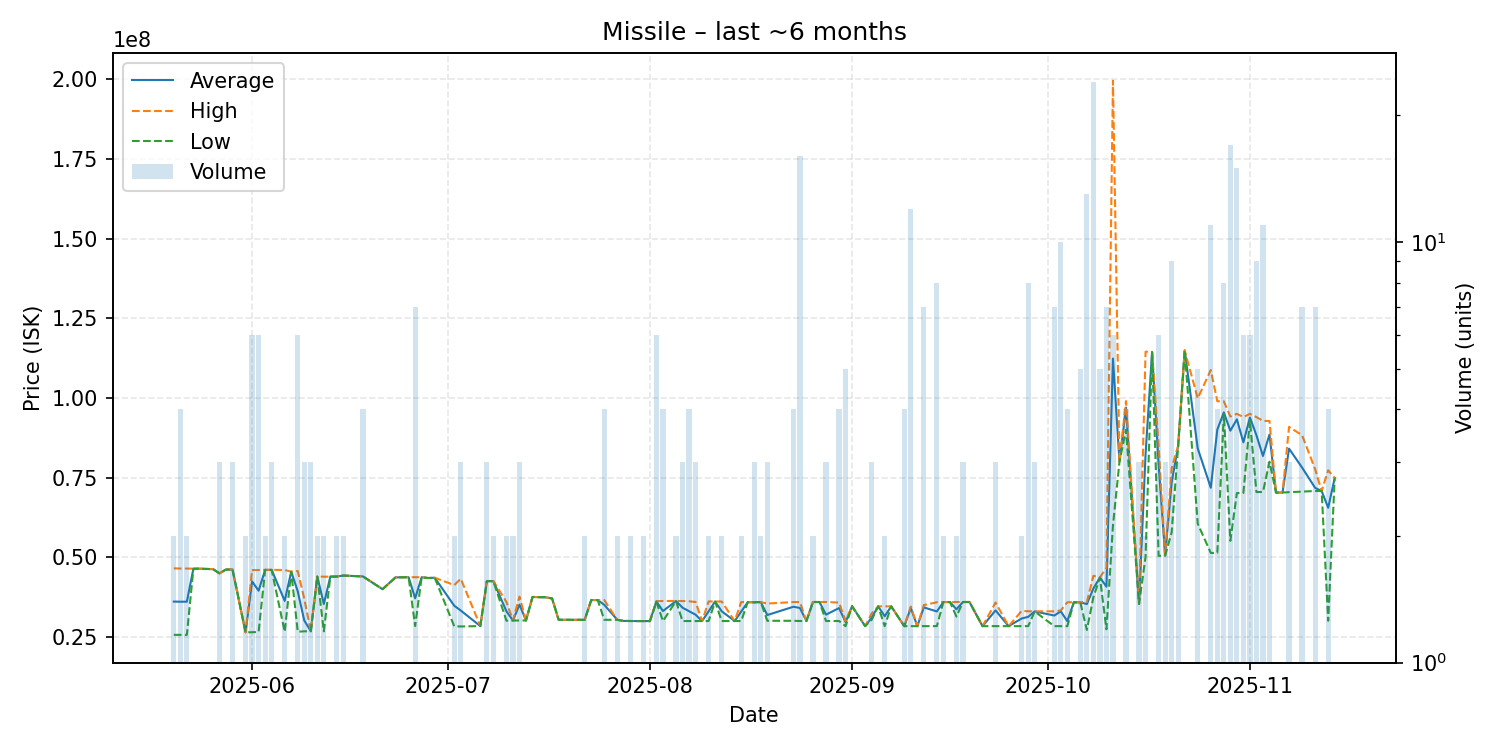

The table this chart was drawn from, first rows:
date, average, highest, lowest, order_count, volume
2025-05-20, 36115000, 46550000, 25680000, 2, 2
2025-05-21, 36072500, 46475000, 25670000, 3, 4
2025-05-22, 36075000, 46480000, 25670000, 2, 2
2025-05-23, 46430000, 46430000, 46430000, 1, 1
2025-05-24, 46420000, 46420000, 46420000, 1, 1
2025-05-26, 46290000, 46290000, 46290000, 1, 1
2025-05-27, 44990000, 44995000, 44985000, 3, 3
2025-05-28, 46170000, 46170000, 46170000, 1, 1
2025-05-29, 46166667, 46170000, 46160000, 3, 3
2025-05-31, 26470000, 26470000, 26470000, 2, 2
2025-06-01, 42423333, 46000000, 26500000, 5, 6
2025-06-02, 39528333, 46000000, 26575000, 6, 6
2025-06-03, 46055000, 46070000, 46040000, 2, 2
2025-06-04, 46060000, 46070000, 46040000, 2, 3
2025-06-06, 36330000, 46020000, 26640000, 2, 2
2025-06-07, 45500000, 45500000, 45500000, 1, 1
2025-06-08, 39341667, 45695000, 26660000, 6, 6
2025-06-09, 30193333, 37000000, 26790000, 3, 3
2025-06-10, 26803333, 26850000, 26780000, 3, 3
2025-06-11, 43965000, 43970000, 43960000, 2, 2
2025-06-12, 35355000, 43920000, 26790000, 2, 2
2025-06-13, 43940000, 43940000, 43940000, 1, 1
2025-06-14, 43975000, 44000000, 43950000, 2, 2
2025-06-15, 44270000, 44270000, 44270000, 1, 2
2025-06-18, 44000000, 44000000, 44000000, 2, 4
2025-06-21, 40000000, 40000000, 40000000, 1, 1
2025-06-23, 43700000, 43700000, 43700000, 1, 1
2025-06-25, 43760000, 43760000, 43760000, 1, 1
2025-06-26, 37154286, 43750000, 28440000, 7, 7
2025-06-27, 43750000, 43750000, 43750000, 1, 1
2025-06-28, 43500000, 43500000, 43500000, 1, 1
2025-06-29, 43600000, 43600000, 43600000, 1, 1
2025-07-02, 34810000, 41280000, 28340000, 2, 2
2025-07-03, 33300000, 43280000, 28310000, 2, 3
2025-07-06, 28430000, 28430000, 28430000, 1, 1
2025-07-07, 42526667, 42530000, 42520000, 3, 3
2025-07-08, 42505000, 42510000, 42500000, 2, 2
2025-07-10, 33060000, 36000000, 30120000, 2, 2
2025-07-11, 30180000, 30190000, 30170000, 2, 2
2025-07-12, 35173333, 37670000, 30180000, 3, 3
2025-07-13, 30190000, 30190000, 30190000, 1, 1
2025-07-14, 37560000, 37560000, 37560000, 1, 1
2025-07-15, 37510000, 37510000, 37510000, 1, 1
2025-07-16, 37460000, 37460000, 37460000, 1, 1
2025-07-17, 37090000, 37090000, 37090000, 1, 1
2025-07-18, 30430000, 30430000, 30430000, 1, 1
2025-07-19, 30390000, 30390000, 30390000, 1, 1
2025-07-20, 30400000, 30400000, 30400000, 1, 1
2025-07-21, 30400000, 30400000, 30400000, 1, 1
2025-07-22, 30395000, 30400000, 30390000, 2, 2
2025-07-23, 36590000, 36590000, 36590000, 1, 1
2025-07-24, 36590000, 36590000, 36590000, 1, 1
2025-07-25, 35097500, 36600000, 30400000, 4, 4
2025-07-27, 30390000, 30390000, 30390000, 2, 2
2025-07-28, 30040000, 30040000, 30040000, 1, 1
2025-07-29, 30010000, 30010000, 30010000, 2, 2
2025-07-30, 30000000, 30000000, 30000000, 1, 1
2025-07-31, 30000000, 30000000, 30000000, 2, 2
2025-08-01, 30000000, 30000000, 30000000, 1, 1
2025-08-02, 36166667, 36245000, 36005000, 6, 6
... 84 more rows
